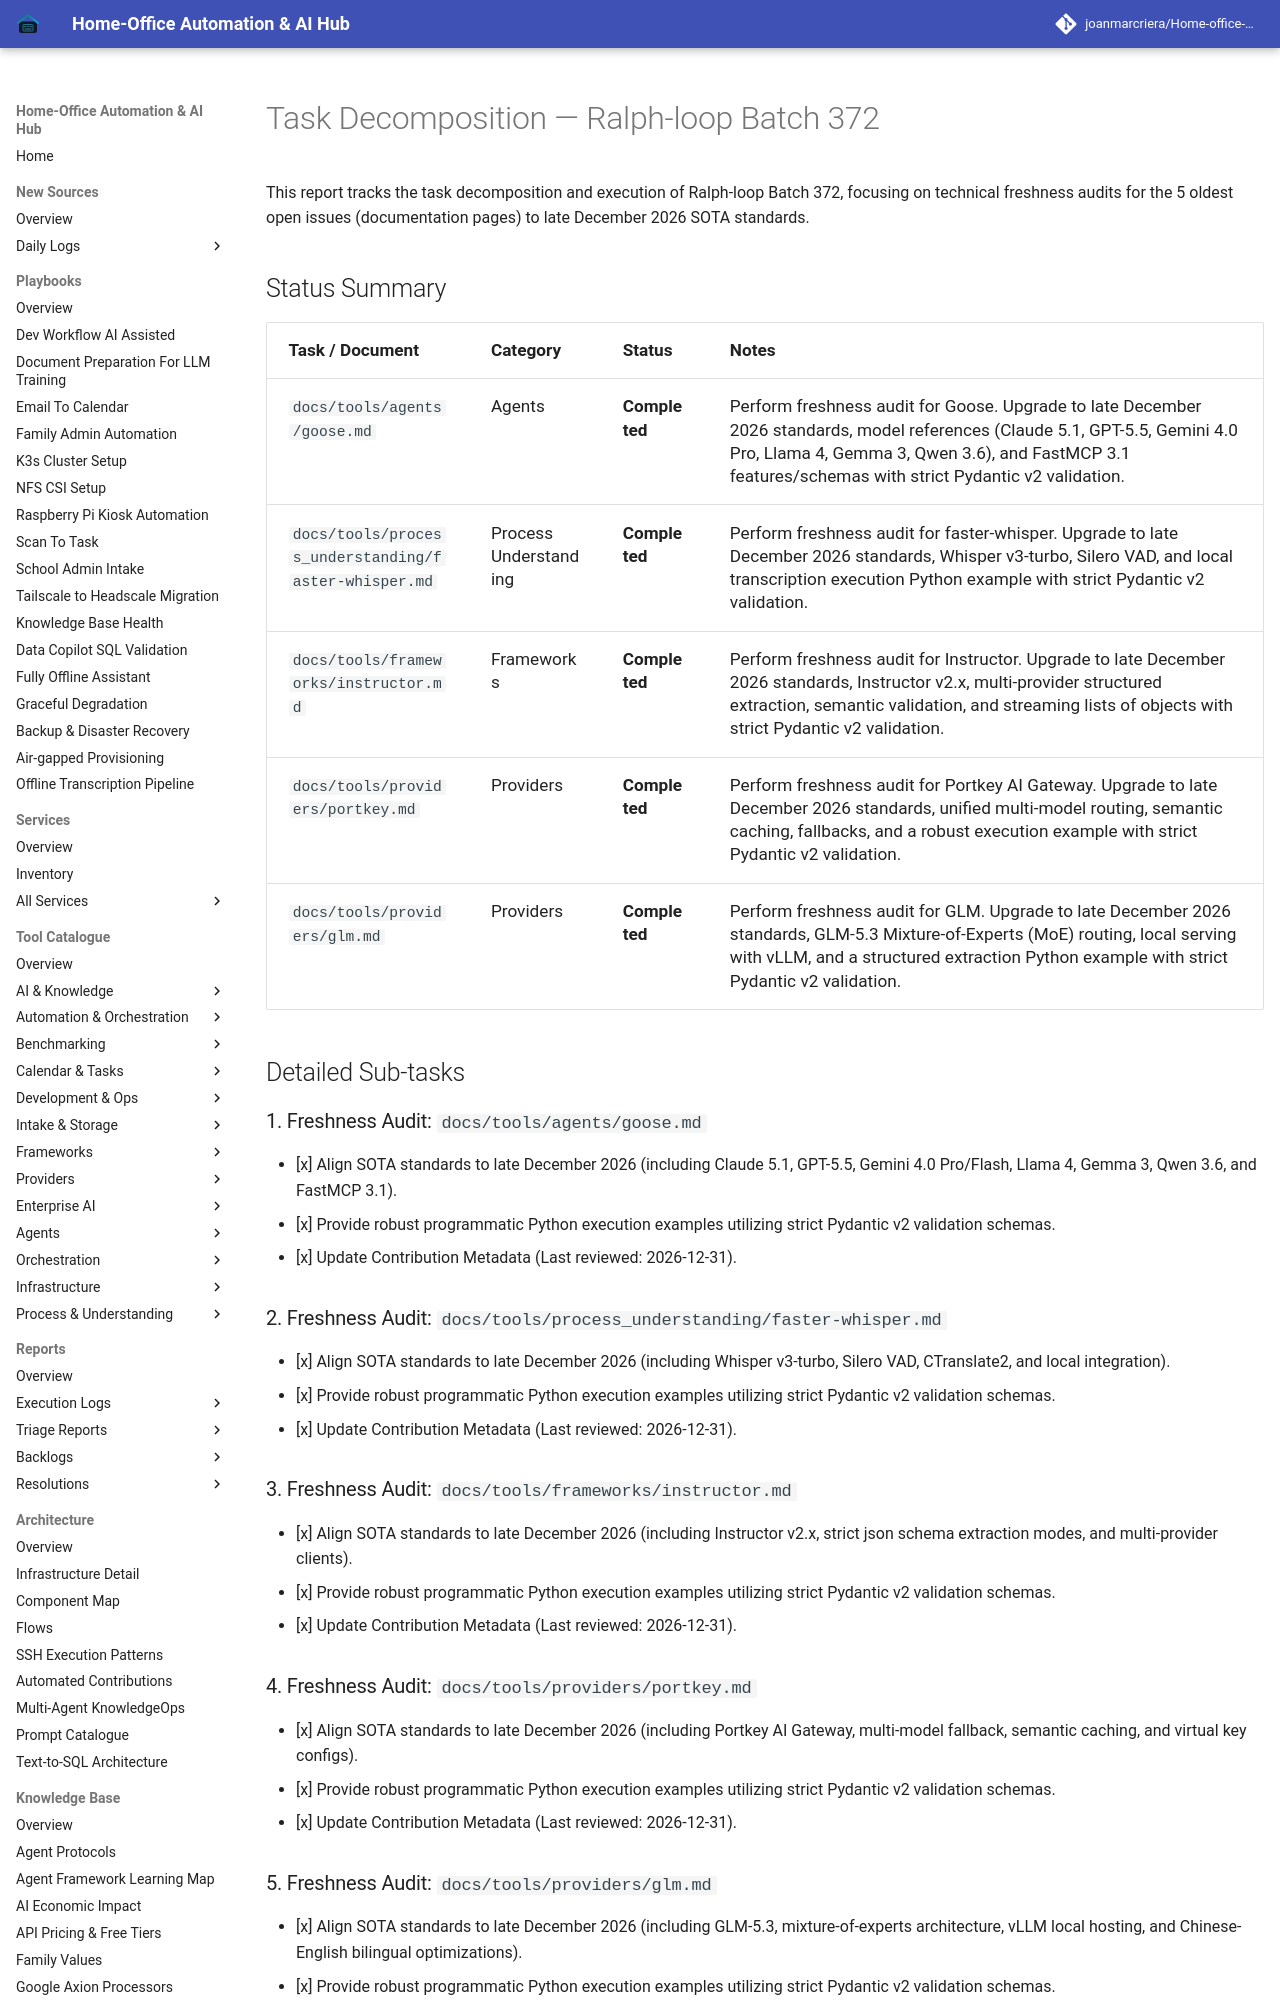

repository: joanmarcriera/Home-office-automations · page: reports/task-decomposition-batch-372/index.html · generator: mkdocs

# Task Decomposition — Ralph-loop Batch 372

This report tracks the task decomposition and execution of Ralph-loop Batch 372, focusing on technical freshness audits for the 5 oldest open issues (documentation pages) to late December 2026 SOTA standards.

## Status Summary

| Task / Document | Category | Status | Notes |
| :--- | :--- | :--- | :--- |
| `docs/tools/agents/goose.md` | Agents | **Completed** | Perform freshness audit for Goose. Upgrade to late December 2026 standards, model references (Claude 5.1, GPT-5.5, Gemini 4.0 Pro, Llama 4, Gemma 3, Qwen 3.6), and FastMCP 3.1 features/schemas with strict Pydantic v2 validation. |
| `docs/tools/process_understanding/faster-whisper.md` | Process Understanding | **Completed** | Perform freshness audit for faster-whisper. Upgrade to late December 2026 standards, Whisper v3-turbo, Silero VAD, and local transcription execution Python example with strict Pydantic v2 validation. |
| `docs/tools/frameworks/instructor.md` | Frameworks | **Completed** | Perform freshness audit for Instructor. Upgrade to late December 2026 standards, Instructor v2.x, multi-provider structured extraction, semantic validation, and streaming lists of objects with strict Pydantic v2 validation. |
| `docs/tools/providers/portkey.md` | Providers | **Completed** | Perform freshness audit for Portkey AI Gateway. Upgrade to late December 2026 standards, unified multi-model routing, semantic caching, fallbacks, and a robust execution example with strict Pydantic v2 validation. |
| `docs/tools/providers/glm.md` | Providers | **Completed** | Perform freshness audit for GLM. Upgrade to late December 2026 standards, GLM-5.3 Mixture-of-Experts (MoE) routing, local serving with vLLM, and a structured extraction Python example with strict Pydantic v2 validation. |

## Detailed Sub-tasks

### 1. Freshness Audit: `docs/tools/agents/goose.md`
- [x] Align SOTA standards to late December 2026 (including Claude 5.1, GPT-5.5, Gemini 4.0 Pro/Flash, Llama 4, Gemma 3, Qwen 3.6, and FastMCP 3.1).
- [x] Provide robust programmatic Python execution examples utilizing strict Pydantic v2 validation schemas.
- [x] Update Contribution Metadata (Last reviewed: 2026-12-31).
